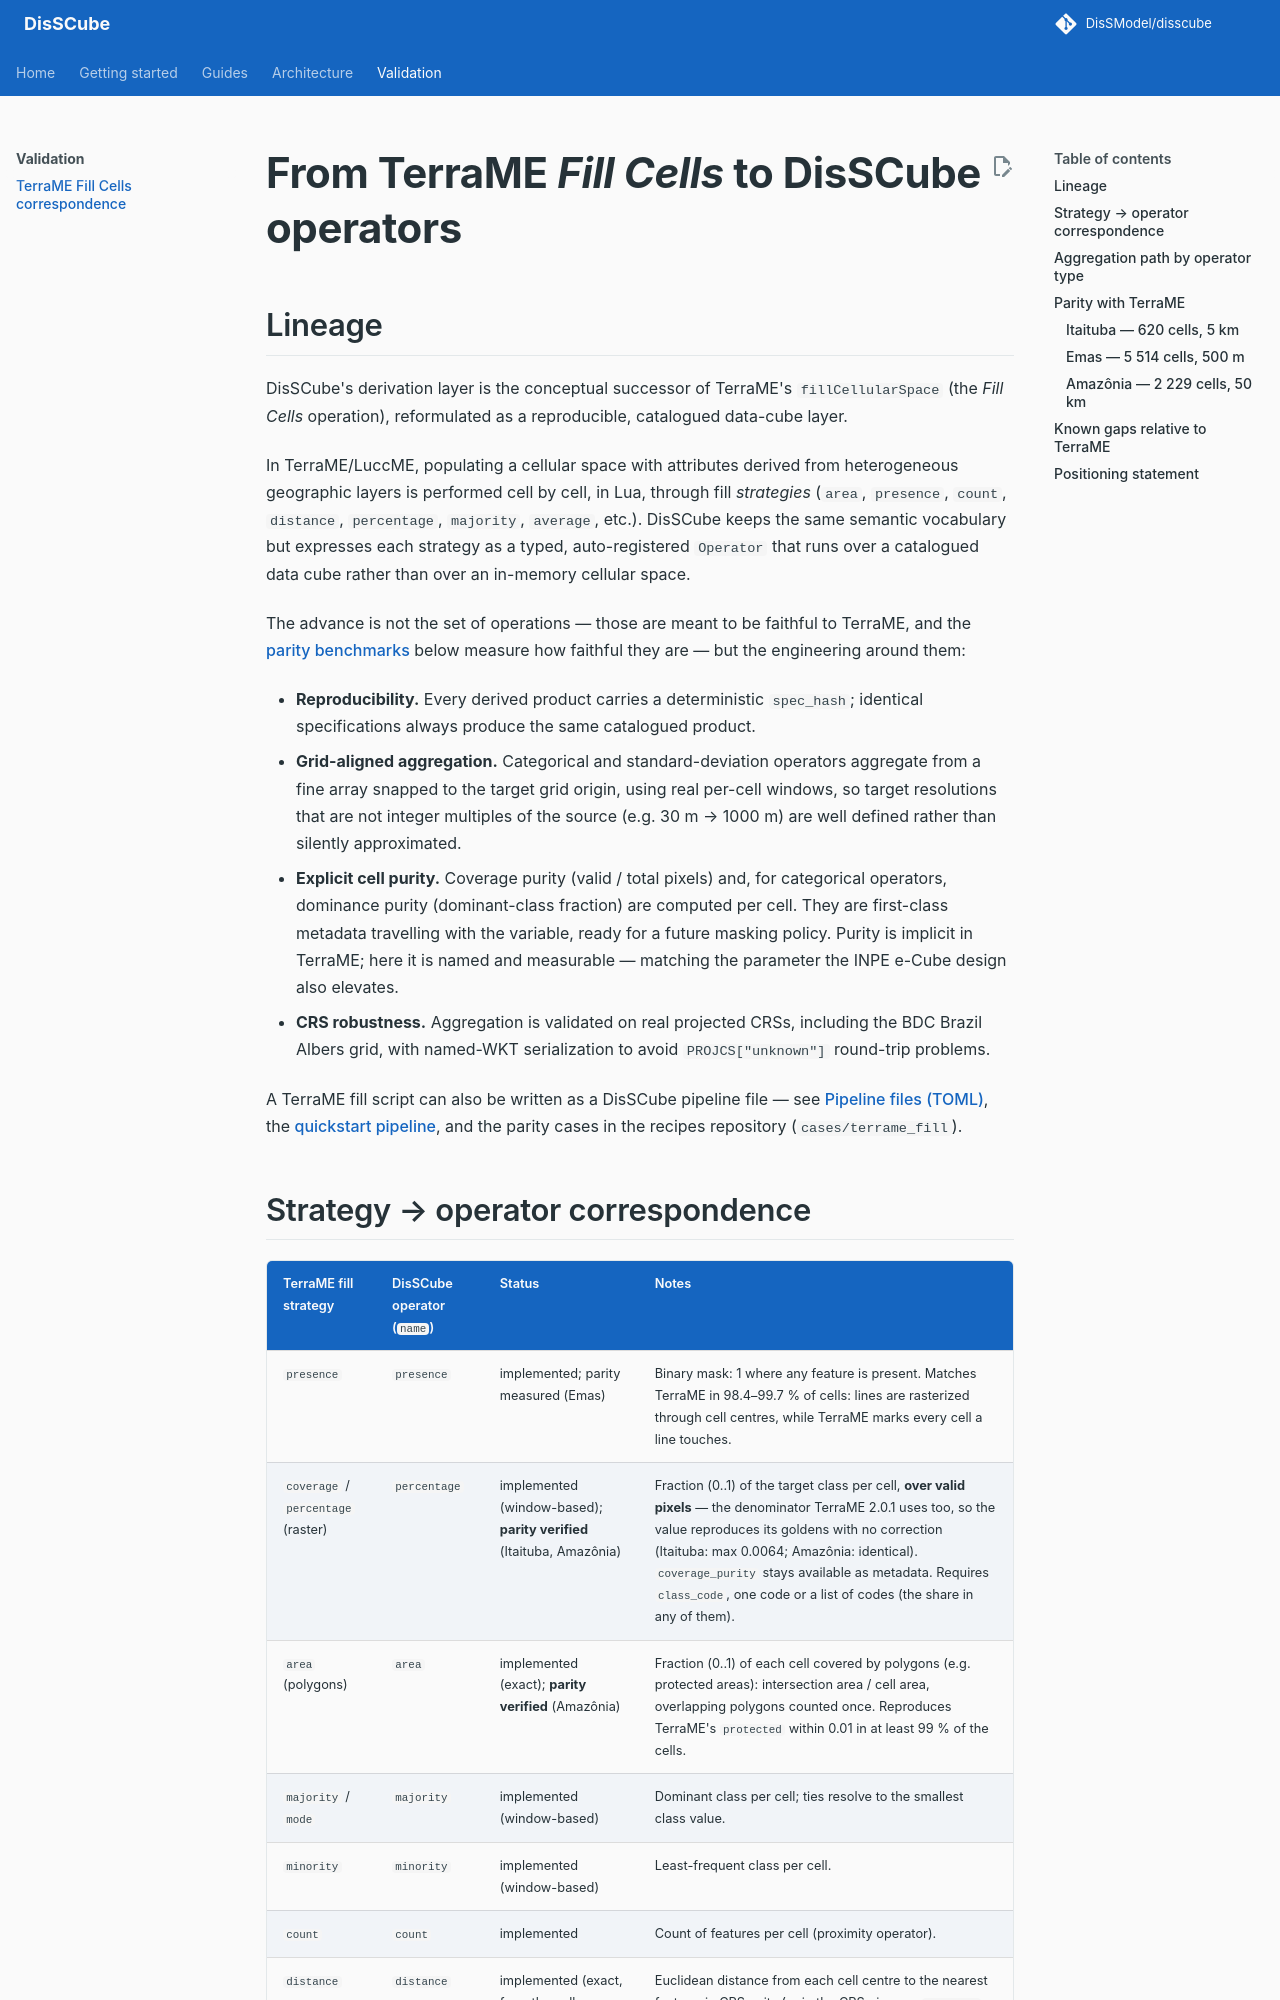

repository: DisSModel/disscube · page: terrame_fill_correspondence/index.html · generator: mkdocs

# From TerraME *Fill Cells* to DisSCube operators

## Lineage

DisSCube's derivation layer is the conceptual successor of TerraME's
`fillCellularSpace` (the *Fill Cells* operation), reformulated as a
reproducible, catalogued data-cube layer.

In TerraME/LuccME, populating a cellular space with attributes derived from
heterogeneous geographic layers is performed cell by cell, in Lua, through
fill *strategies* (`area`, `presence`, `count`, `distance`, `percentage`,
`majority`, `average`, etc.). DisSCube keeps the same semantic vocabulary but
expresses each strategy as a typed, auto-registered `Operator` that runs over a
catalogued data cube rather than over an in-memory cellular space.

The advance is not the set of operations — those are meant to be faithful to
TerraME, and the [parity benchmarks](#parity-with-terrame) below measure
how faithful they are — but the engineering around them:

- **Reproducibility.** Every derived product carries a deterministic
  `spec_hash`; identical specifications always produce the same catalogued
  product.
- **Grid-aligned aggregation.** Categorical and standard-deviation operators
  aggregate from a fine array snapped to the target grid origin, using real
  per-cell windows, so target resolutions that are not integer multiples of the
  source (e.g. 30 m → 1000 m) are well defined rather than silently
  approximated.
- **Explicit cell purity.** Coverage purity (valid / total pixels) and, for
  categorical operators, dominance purity (dominant-class fraction) are computed
  per cell. They are first-class metadata travelling with the variable, ready
  for a future masking policy. Purity is implicit in TerraME; here it is named
  and measurable — matching the parameter the INPE e-Cube design also elevates.
- **CRS robustness.** Aggregation is validated on real projected CRSs,
  including the BDC Brazil Albers grid, with named-WKT serialization to avoid
  `PROJCS["unknown"]` round-trip problems.

A TerraME fill script can also be written as a DisSCube pipeline file —
see [Pipeline files (TOML)](guides/pipeline_files.md),
the [quickstart pipeline](https://github.com/DisSModel/disscube/blob/main/examples/pipelines/quickstart.toml),
and the parity cases in the recipes repository (`cases/terrame_fill`).
